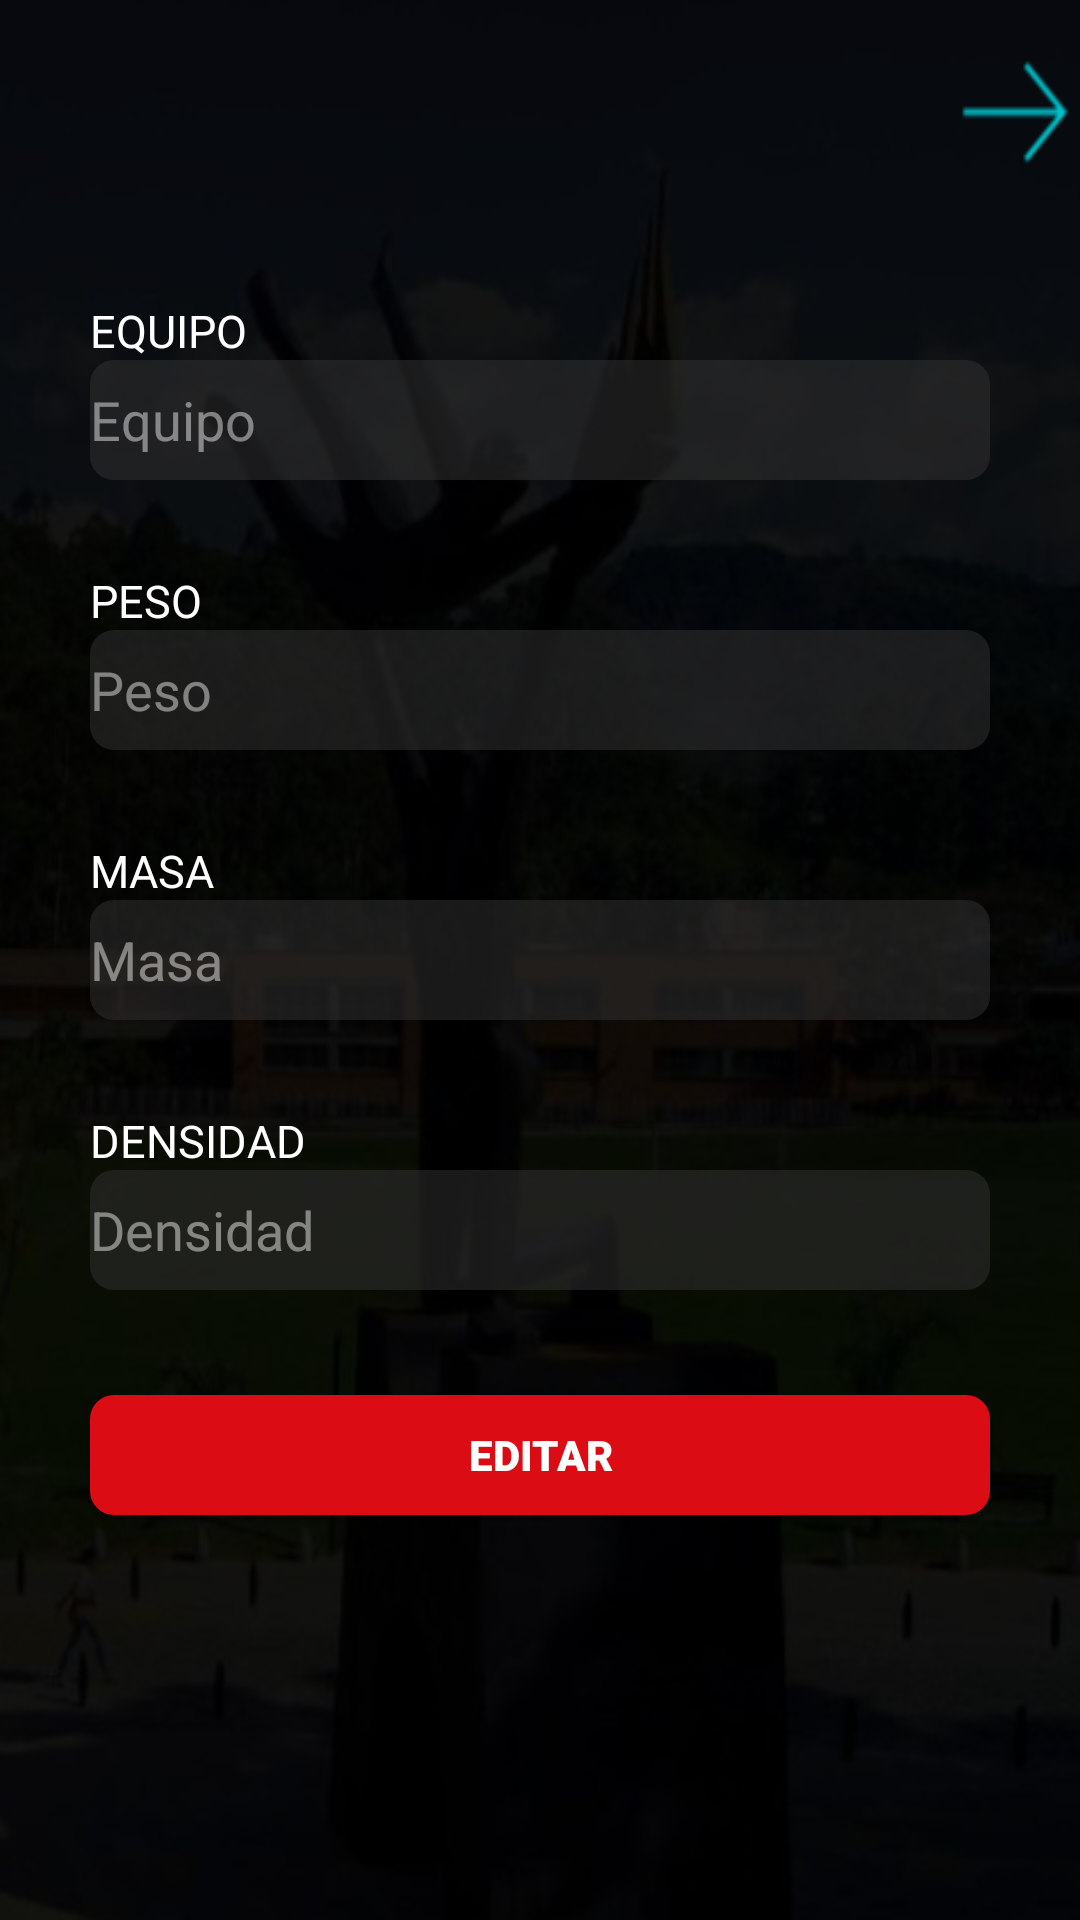

Android layout source for this screen:
<!-- AndroidManifest.xml: application theme Theme.AppCompat.Light.NoActionBar -->
<!-- res/layout/activity_editar.xml -->
<?xml version="1.0" encoding="utf-8"?>
<RelativeLayout xmlns:android="http://schemas.android.com/apk/res/android"
    xmlns:app="http://schemas.android.com/apk/res-auto"
    xmlns:tools="http://schemas.android.com/tools"
    android:layout_width="match_parent"
    android:layout_height="match_parent"
    android:background="@drawable/udem"
    tools:context=".editarActivity">


    <TextView
        android:layout_width="match_parent"
        android:layout_height="wrap_content"
        android:layout_marginLeft="30dp"
        android:layout_marginRight="30dp"
        android:layout_marginTop="100dp"
        android:textSize="15dp"
        android:text="EQUIPO"
        android:textColor="#ffffff"></TextView>

    <EditText
        android:id="@+id/txtEquipos"
        android:layout_width="match_parent"
        android:layout_height="40dp"
        android:layout_gravity="center_horizontal"
        android:layout_marginLeft="30dp"
        android:layout_marginRight="30dp"
        android:layout_marginTop="120dp"
        android:alpha="0.5"
        android:background="@drawable/bordes_redondos"
        android:fontFamily="sans-serif"
        android:hint="Equipo"
        android:textColor="#ffffff"
        android:textColorHint="#ffffff"></EditText>

    <TextView
        android:layout_width="match_parent"
        android:layout_height="wrap_content"
        android:layout_marginLeft="30dp"
        android:layout_marginTop="190dp"
        android:layout_marginRight="30dp"
        android:text="PESO"
        android:textColor="#ffffff"
        android:textSize="15dp"></TextView>

    <EditText
        android:id="@+id/txtPeso"
        android:layout_width="match_parent"
        android:layout_height="40dp"
        android:layout_gravity="center_horizontal"
        android:layout_marginLeft="30dp"
        android:layout_marginRight="30dp"
        android:layout_marginTop="50dp"
        android:layout_below="@+id/txtEquipos"
        android:alpha="0.5"
        android:background="@drawable/bordes_redondos"
        android:fontFamily="sans-serif"
        android:hint="Peso"
        android:textColor="#ffffff"
        android:textColorHint="#ffffff"></EditText>

    <TextView
        android:layout_width="match_parent"
        android:layout_height="wrap_content"
        android:layout_marginLeft="30dp"
        android:layout_marginTop="280dp"
        android:layout_marginRight="30dp"
        android:text="MASA"
        android:textColor="#ffffff"
        android:textSize="15dp"></TextView>

    <EditText
        android:id="@+id/txtMasa"
        android:layout_width="match_parent"
        android:layout_height="40dp"
        android:layout_gravity="center_horizontal"
        android:layout_marginLeft="30dp"
        android:layout_marginRight="30dp"
        android:layout_marginTop="50dp"
        android:layout_below="@+id/txtPeso"
        android:alpha="0.5"
        android:background="@drawable/bordes_redondos"
        android:fontFamily="sans-serif"
        android:hint="Masa"
        android:textColor="#ffffff"
        android:textColorHint="#ffffff"></EditText>

    <TextView
        android:layout_width="match_parent"
        android:layout_height="wrap_content"
        android:layout_marginLeft="30dp"
        android:layout_marginRight="30dp"
        android:layout_marginTop="370dp"
        android:textSize="15dp"
        android:text="DENSIDAD"
        android:textColor="#ffffff"></TextView>

    <EditText
        android:id="@+id/txtDensidad"
        android:layout_width="match_parent"
        android:layout_height="40dp"
        android:layout_gravity="center_horizontal"
        android:layout_marginLeft="30dp"
        android:layout_marginRight="30dp"
        android:layout_marginTop="50dp"
        android:layout_below="@+id/txtMasa"
        android:alpha="0.5"
        android:background="@drawable/bordes_redondos"
        android:fontFamily="sans-serif"
        android:hint="Densidad"
        android:textColor="#ffffff"
        android:textColorHint="#ffffff"></EditText>

    <Button
        android:layout_width="match_parent"
        android:layout_height="40dp"
        android:text="EDITAR"
        android:fontFamily="sans-serif-black"
        android:background="@drawable/bordes_redondos2"
        android:layout_marginTop="35dp"
        android:layout_marginLeft="30dp"
        android:layout_marginRight="30dp"
        android:textColor="#ffffff"
        android:layout_below="@+id/txtDensidad"
        android:id="@+id/btnEditar"></Button>

</RelativeLayout>
<!-- resources referenced by this layout -->
<resources>
  <!-- drawable bordes_redondos (drawable) -->
  <?xml version="1.0" encoding="utf-8"?>
  <shape xmlns:android="http://schemas.android.com/apk/res/android">
      <solid android:color="#333333"/>
      <corners android:radius="8dip" />
  </shape>
  <!-- drawable bordes_redondos2 (drawable-v24) -->
  <?xml version="1.0" encoding="utf-8"?>
  <shape xmlns:android="http://schemas.android.com/apk/res/android">
      <solid android:color="#DC0C15"/>
      <corners android:radius="8dip" />
  </shape>
  <!-- drawable udem: png bitmap (drawable-v24, 226906 bytes) -->
</resources>
